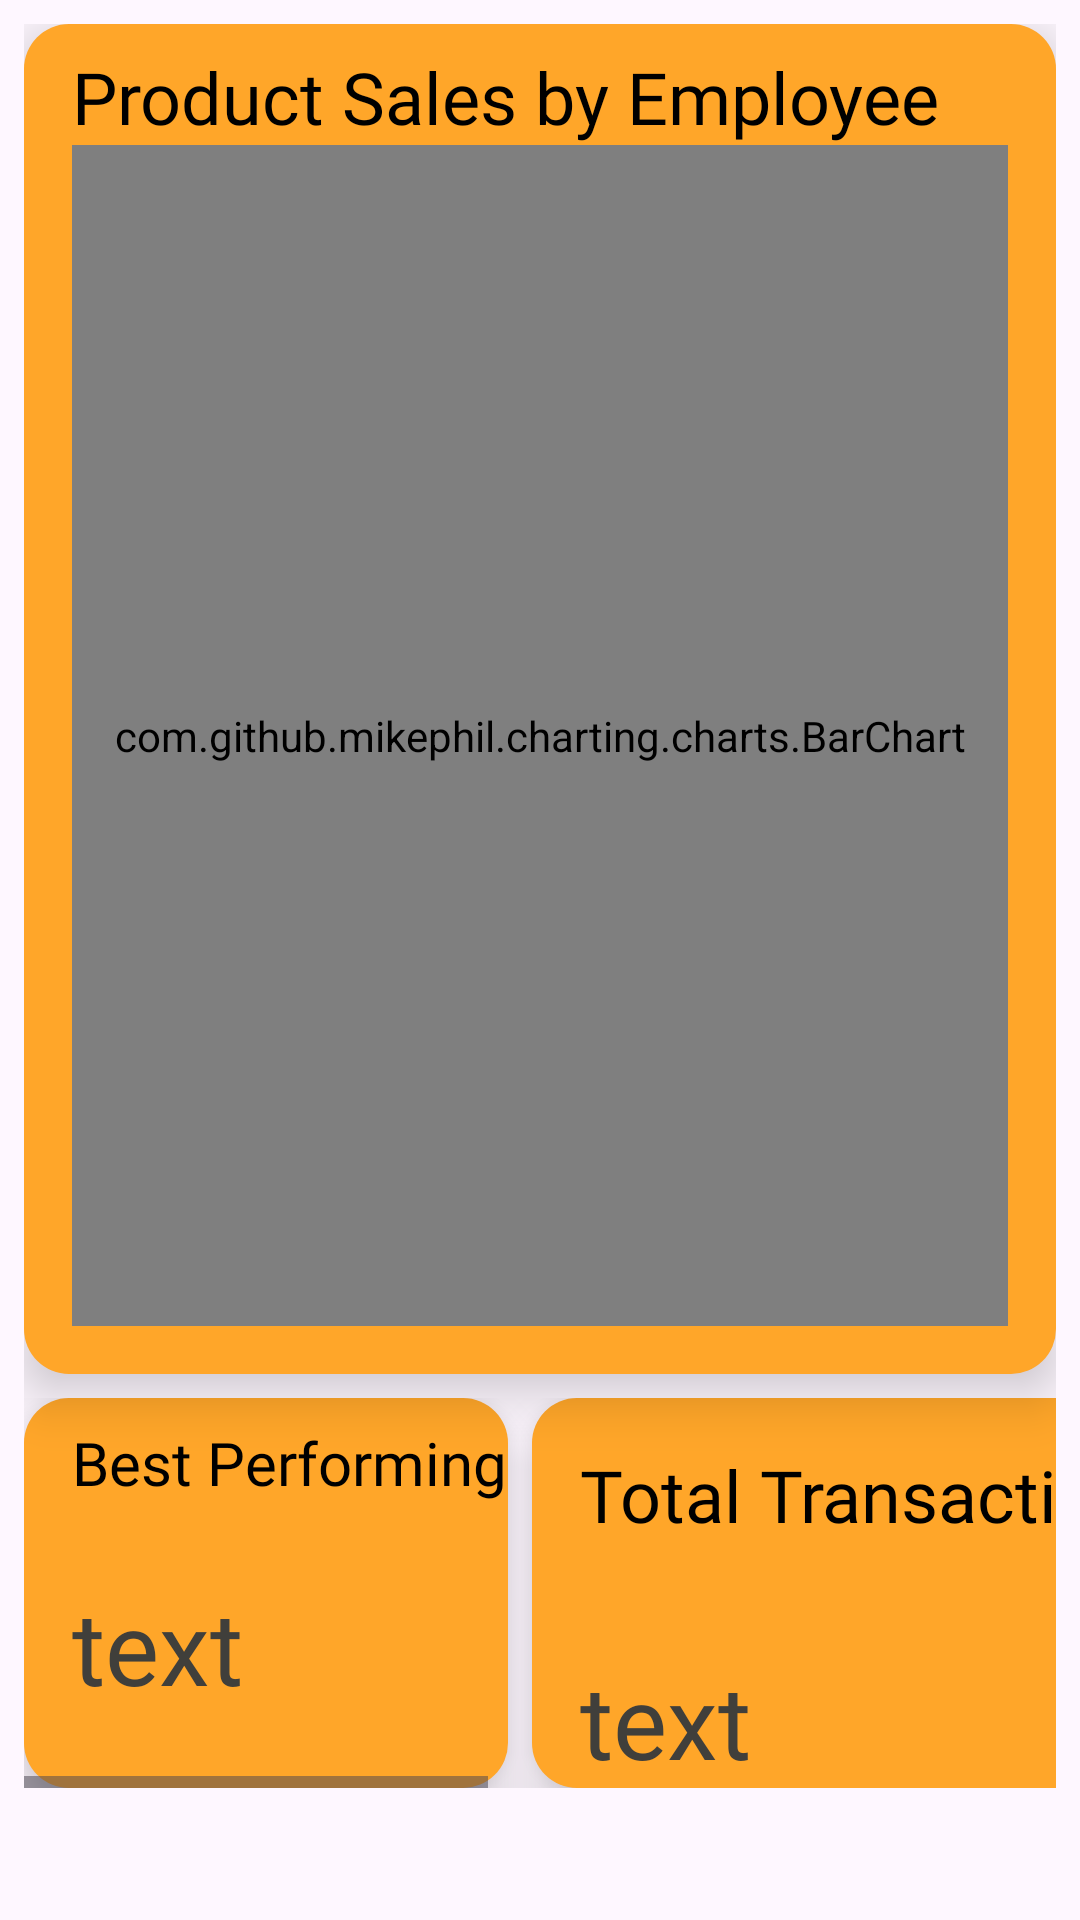

Android layout source for this screen:
<!-- AndroidManifest.xml: application theme Theme.MobilePOSe -->
<!-- res/layout/fragment_employee_report.xml -->
<?xml version="1.0" encoding="utf-8"?>
<androidx.core.widget.NestedScrollView xmlns:android="http://schemas.android.com/apk/res/android"
    xmlns:app="http://schemas.android.com/apk/res-auto"
    xmlns:tools="http://schemas.android.com/tools"
    android:layout_width="match_parent"
    android:layout_height="match_parent"
    android:fillViewport="true"
    tools:context=".Controller.ProductReport">

    <androidx.constraintlayout.widget.ConstraintLayout
        android:layout_width="match_parent"
        android:layout_height="wrap_content"
        android:padding="8dp">

        <HorizontalScrollView
            android:id="@+id/horizontalScrollView"
            android:layout_width="match_parent"
            android:layout_height="130dp"
            android:layout_marginTop="8dp"
            app:layout_constraintEnd_toEndOf="parent"
            app:layout_constraintStart_toStartOf="parent"
            app:layout_constraintTop_toBottomOf="@+id/constraintLayout">

            <LinearLayout
                android:layout_width="wrap_content"
                android:layout_height="match_parent"
                android:orientation="horizontal">

                <androidx.constraintlayout.widget.ConstraintLayout
                    android:layout_width="match_parent"
                    android:layout_height="match_parent"
                    android:layout_marginRight="8dp"
                    android:background="@drawable/rounded_edges_box"
                    android:backgroundTint="@color/backOrange"
                    android:elevation="10dp">

                    <TextView

                        android:id="@+id/textView2"
                        android:layout_width="wrap_content"
                        android:layout_height="wrap_content"
                        android:layout_marginStart="16dp"
                        android:layout_marginTop="8dp"
                        android:fontFamily="@font/poppins"
                        android:text="Best Performing"
                        android:textColor="@color/black"
                        android:textSize="20sp"
                        app:layout_constraintStart_toStartOf="parent"
                        app:layout_constraintTop_toTopOf="parent" />

                    <TextView

                        android:id="@+id/a1"
                        android:layout_width="wrap_content"
                        android:layout_height="wrap_content"
                        android:layout_marginEnd="8dp"
                        android:fontFamily="@font/poppins"
                        android:text="@string/text"
                        android:textColor="@color/blackcream"
                        android:textSize="34sp"
                        app:layout_constraintBottom_toBottomOf="parent"
                        app:layout_constraintEnd_toEndOf="parent"
                        app:layout_constraintHorizontal_bias="0.0"
                        app:layout_constraintStart_toStartOf="@+id/textView2"
                        app:layout_constraintTop_toBottomOf="@+id/textView2" />

                </androidx.constraintlayout.widget.ConstraintLayout>

                <androidx.constraintlayout.widget.ConstraintLayout
                    android:layout_width="wrap_content"
                    android:layout_height="match_parent"
                    android:layout_marginRight="8dp"
                    android:background="@drawable/rounded_edges_box"
                    android:backgroundTint="@color/backOrange"
                    android:elevation="10dp">

                    <TextView

                        android:id="@+id/textView"
                        android:layout_width="wrap_content"
                        android:layout_height="wrap_content"
                        android:layout_marginStart="16dp"
                        android:layout_marginTop="16dp"
                        android:fontFamily="@font/poppins"
                        android:text="Total Transaction"
                        android:textColor="@color/black"
                        android:textSize="24sp"
                        app:layout_constraintStart_toStartOf="parent"
                        app:layout_constraintTop_toTopOf="parent" />

                    <TextView

                        android:id="@+id/a2"
                        android:layout_width="wrap_content"
                        android:layout_height="wrap_content"
                        android:layout_marginEnd="8dp"
                        android:fontFamily="@font/poppins"
                        android:text="@string/text"
                        android:textColor="@color/blackcream"
                        android:textSize="34sp"
                        android:visibility="visible"
                        app:layout_constraintBottom_toBottomOf="parent"
                        app:layout_constraintEnd_toEndOf="parent"
                        app:layout_constraintHorizontal_bias="0.0"
                        app:layout_constraintStart_toStartOf="@+id/textView"
                        app:layout_constraintTop_toBottomOf="@+id/textView"
                        app:layout_constraintVertical_bias="1.0" />

                </androidx.constraintlayout.widget.ConstraintLayout>

                <androidx.constraintlayout.widget.ConstraintLayout
                    android:layout_width="wrap_content"
                    android:layout_height="match_parent"
                    android:layout_marginRight="8dp"
                    android:background="@drawable/rounded_edges_box"
                    android:backgroundTint="@color/backOrange"
                    android:elevation="10dp">

                    <TextView

                        android:id="@+id/textView1"
                        android:layout_width="wrap_content"
                        android:layout_height="wrap_content"
                        android:layout_marginStart="16dp"
                        android:layout_marginTop="8dp"
                        android:fontFamily="@font/poppins"
                        android:text="Least Performing"
                        android:textColor="@color/black"
                        android:textSize="20sp"
                        app:layout_constraintStart_toStartOf="parent"
                        app:layout_constraintTop_toTopOf="parent" />

                    <TextView

                        android:id="@+id/a3"
                        android:layout_width="wrap_content"
                        android:layout_height="wrap_content"
                        android:layout_marginEnd="8dp"
                        android:fontFamily="@font/poppins"
                        android:text="@string/text"
                        android:textColor="@color/blackcream"
                        android:textSize="34sp"
                        app:layout_constraintBottom_toBottomOf="parent"
                        app:layout_constraintEnd_toEndOf="parent"
                        app:layout_constraintHorizontal_bias="0.0"
                        app:layout_constraintStart_toStartOf="@+id/textView1"
                        app:layout_constraintTop_toBottomOf="@+id/textView1" />

                </androidx.constraintlayout.widget.ConstraintLayout>

                <androidx.constraintlayout.widget.ConstraintLayout
                    android:layout_width="wrap_content"
                    android:layout_height="match_parent"
                    android:layout_marginRight="8dp"
                    android:background="@drawable/rounded_edges_box"
                    android:backgroundTint="@color/backOrange"
                    android:elevation="10dp">

                    <TextView

                        android:id="@+id/textView23"
                        android:layout_width="wrap_content"
                        android:layout_height="wrap_content"
                        android:layout_marginStart="16dp"
                        android:layout_marginTop="8dp"
                        android:fontFamily="@font/poppins"
                        android:text="Average Transaction"
                        android:textColor="@color/black"
                        android:textSize="20sp"
                        app:layout_constraintStart_toStartOf="parent"
                        app:layout_constraintTop_toTopOf="parent" />

                    <TextView

                        android:id="@+id/a4"
                        android:layout_width="wrap_content"
                        android:layout_height="wrap_content"
                        android:layout_marginEnd="8dp"
                        android:fontFamily="@font/poppins"
                        android:text="@string/text"
                        android:textColor="@color/blackcream"
                        android:textSize="34sp"
                        app:layout_constraintBottom_toBottomOf="parent"
                        app:layout_constraintEnd_toEndOf="parent"
                        app:layout_constraintHorizontal_bias="0.0"
                        app:layout_constraintStart_toStartOf="@+id/textView23"
                        app:layout_constraintTop_toBottomOf="@+id/textView23" />

                </androidx.constraintlayout.widget.ConstraintLayout>

            </LinearLayout>
        </HorizontalScrollView>

        <androidx.constraintlayout.widget.ConstraintLayout
            android:id="@+id/constraintLayout"
            android:layout_width="match_parent"
            android:layout_height="450dp"
            android:background="@drawable/rounded_edges_box"
            android:backgroundTint="@color/backOrange"
            android:elevation="10dp"
            android:padding="8dp"
            app:layout_constraintEnd_toEndOf="parent"
            app:layout_constraintStart_toStartOf="parent"
            app:layout_constraintTop_toTopOf="parent">

            <TextView
                android:id="@+id/textView4"
                android:layout_width="wrap_content"
                android:layout_height="wrap_content"
                android:layout_marginStart="8dp"
                android:fontFamily="@font/poppins"
                android:text="Product Sales by Employee"
                android:textColor="@color/black"
                android:textSize="24sp"
                app:layout_constraintStart_toStartOf="parent"
                app:layout_constraintTop_toTopOf="parent" />

            <com.github.mikephil.charting.charts.BarChart
                android:id="@+id/barchart"
                android:layout_width="match_parent"
                android:layout_height="0dp"
                android:layout_marginStart="8dp"
                android:layout_marginEnd="8dp"
                android:layout_marginBottom="8dp"
                app:layout_constraintBottom_toBottomOf="parent"
                app:layout_constraintEnd_toEndOf="parent"
                app:layout_constraintHorizontal_bias="0.0"
                app:layout_constraintStart_toStartOf="parent"
                app:layout_constraintTop_toBottomOf="@+id/textView4"
                app:layout_constraintVertical_bias="1.0" />

        </androidx.constraintlayout.widget.ConstraintLayout>


    </androidx.constraintlayout.widget.ConstraintLayout>


</androidx.core.widget.NestedScrollView>
<!-- resources referenced by this layout -->
<resources>
  <color name="backOrange">#FFA629</color>
  <color name="black">#FF000000</color>
  <color name="blackcream">#403F3B</color>
  <!-- drawable rounded_edges_box (drawable) -->
  <?xml version="1.0" encoding="utf-8"?>
  <shape xmlns:android="http://schemas.android.com/apk/res/android"
      android:shape="rectangle">
      <corners android:topLeftRadius="15dp" android:topRightRadius="15dp" android:bottomLeftRadius="15dp" android:bottomRightRadius="15dp" />
      <solid android:color="@color/white"></solid>
  </shape>
  <string name="text">text</string>
  <style name="Theme.MobilePOSe" parent="Base.Theme.MobilePOSe" />
  <color name="white">#FFFFFFFF</color>
  <style name="Base.Theme.MobilePOSe" parent="Theme.Material3.DayNight.NoActionBar">
          
          
  
          <item name="android:windowFullscreen">true</item>
      </style>
</resources>
